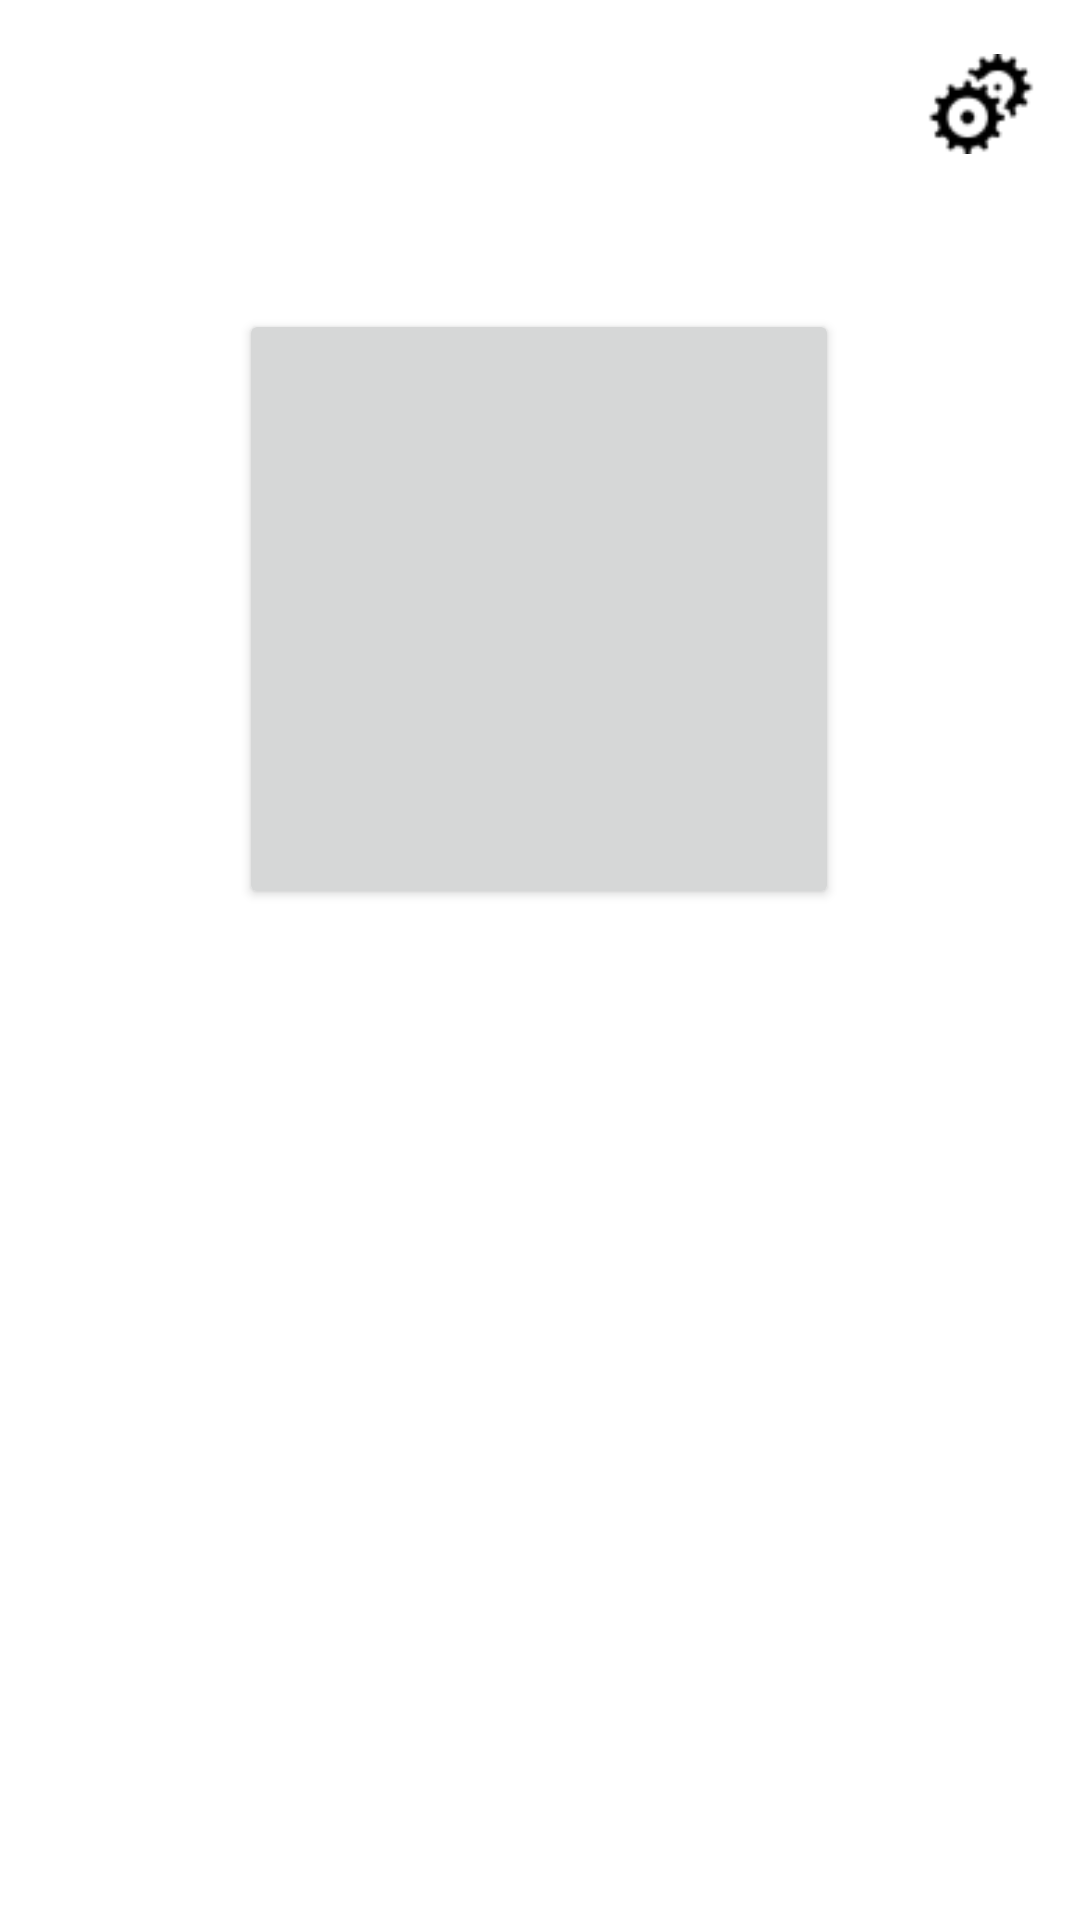

The Android layout XML behind this screen, and the referenced resources:
<!-- AndroidManifest.xml: application theme Theme.AppAxesHackathon -->
<!-- res/layout/air_pollution.xml -->
<?xml version="1.0" encoding="utf-8"?>
<androidx.constraintlayout.widget.ConstraintLayout xmlns:android="http://schemas.android.com/apk/res/android"
    xmlns:app="http://schemas.android.com/apk/res-auto"
    xmlns:tools="http://schemas.android.com/tools"
    android:layout_width="match_parent"
    android:layout_height="match_parent">

    <ImageView
        android:id="@+id/imageView"
        android:layout_width="match_parent"
        android:layout_height="match_parent"
        android:scaleType="centerCrop"
        android:src="@drawable/airpollution"
        tools:layout_editor_absoluteX="30dp"
        tools:layout_editor_absoluteY="-87dp" />

    <Button
        android:id="@+id/afisajapi"
        android:layout_width="200dp"
        android:layout_height="200dp"
        android:layout_marginBottom="100dp"
        android:clickable="false"
        app:cornerRadius="300dp"
        app:layout_constraintBottom_toBottomOf="@+id/imageView"
        app:layout_constraintEnd_toEndOf="@+id/imageView"
        app:layout_constraintHorizontal_bias="0.497"
        app:layout_constraintStart_toStartOf="@+id/imageView"
        app:layout_constraintTop_toTopOf="@+id/imageView"
        app:layout_constraintVertical_bias="0.303" />

    <TextView
        android:id="@+id/textapi1"
        android:layout_width="0dp"
        android:layout_height="wrap_content"
        android:elevation="10dp"
        android:textAlignment="center"
        android:textSize="18sp"
        app:layout_constraintBottom_toBottomOf="@+id/afisajapi"
        app:layout_constraintEnd_toEndOf="@+id/imageView"
        app:layout_constraintHorizontal_bias="0.0"
        app:layout_constraintStart_toStartOf="@+id/imageView"
        app:layout_constraintTop_toTopOf="@+id/imageView"
        app:layout_constraintVertical_bias="0.83" />

    <TextView
        android:id="@+id/textapi2"
        android:layout_width="wrap_content"
        android:layout_height="wrap_content"
        android:elevation="10dp"
        android:textAlignment="center"
        android:textSize="38sp"
        app:layout_constraintBottom_toTopOf="@+id/textapi1"
        app:layout_constraintEnd_toEndOf="@+id/imageView"
        app:layout_constraintHorizontal_bias="0.498"
        app:layout_constraintStart_toStartOf="@+id/imageView"
        app:layout_constraintTop_toTopOf="@+id/imageView"
        app:layout_constraintVertical_bias="1.0" />

    <ImageView
        android:id="@+id/imageView3"
        android:layout_width="wrap_content"
        android:layout_height="wrap_content"
        app:layout_constraintBottom_toBottomOf="@+id/imageView"
        app:layout_constraintEnd_toEndOf="@+id/imageView"
        app:layout_constraintHorizontal_bias="0.043"
        app:layout_constraintStart_toStartOf="@+id/imageView"
        app:layout_constraintTop_toTopOf="@+id/imageView"
        app:layout_constraintVertical_bias="0.023"
        app:srcCompat="@drawable/sunny" />

    <ImageView
        android:id="@+id/imageView4"
        android:layout_width="38dp"
        android:layout_height="42dp"
        app:layout_constraintBottom_toBottomOf="@+id/imageView"
        app:layout_constraintEnd_toEndOf="@+id/imageView"
        app:layout_constraintHorizontal_bias="0.957"
        app:layout_constraintStart_toStartOf="@+id/imageView"
        app:layout_constraintTop_toTopOf="@+id/imageView"
        app:layout_constraintVertical_bias="0.023"
        app:srcCompat="@drawable/services" />

    <TextView
        android:id="@+id/templocala"
        android:layout_width="106dp"
        android:layout_height="34dp"
        android:textSize="28sp"
        app:layout_constraintBottom_toBottomOf="@+id/imageView3"
        app:layout_constraintEnd_toEndOf="@+id/imageView"
        app:layout_constraintHorizontal_bias="0.03"
        app:layout_constraintStart_toEndOf="@+id/imageView3"
        app:layout_constraintTop_toTopOf="@+id/imageView3"
        app:layout_constraintVertical_bias="1.0" />



</androidx.constraintlayout.widget.ConstraintLayout>
<!-- resources referenced by this layout -->
<resources>
  <!-- drawable services: png bitmap (drawable, 1166 bytes) -->
  <style name="Theme.AppAxesHackathon" parent="Theme.MaterialComponents.DayNight.NoActionBar">
          
          <item name="colorPrimary">@color/purple_500</item>
          <item name="colorPrimaryVariant">@color/purple_700</item>
          <item name="colorOnPrimary">@color/white</item>
          
          <item name="colorSecondary">@color/teal_200</item>
          <item name="colorSecondaryVariant">@color/teal_700</item>
          <item name="colorOnSecondary">@color/black</item>
          
          <item name="android:statusBarColor">?attr/colorPrimaryVariant</item>
          
      </style>
  <color name="purple_500">#FF6200EE</color>
  <color name="purple_700">#FF3700B3</color>
  <color name="white">#FFFFFFFF</color>
  <color name="teal_200">#FF03DAC5</color>
  <color name="teal_700">#FF018786</color>
  <color name="black">#FF000000</color>
</resources>
